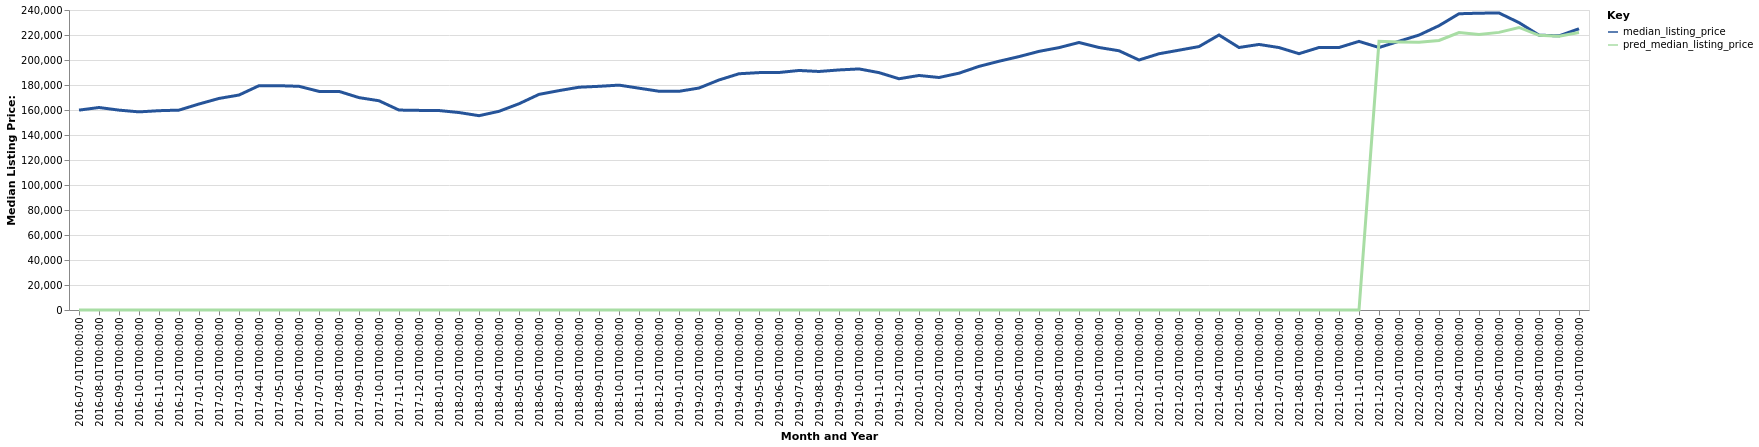

Source data for this figure (header and first rows):
date, time_idx, median_listing_price, thirty_year_interest_rate_five, month, county_name, active_listing_count, pred_median_listing_price, month_year
2016-07-01, 0, 159900, 3.72, 7, Beaumont-Port Arthur, TX, 1256, 0, Jul-2016
2016-08-01, 1, 162000, 3.73, 8, Beaumont-Port Arthur, TX, 1265, 0, Aug-2016
2016-09-01, 2, 159900, 3.66, 9, Beaumont-Port Arthur, TX, 1285, 0, Sep-2016
2016-10-01, 3, 158500, 3.64, 10, Beaumont-Port Arthur, TX, 1273, 0, Oct-2016
2016-11-01, 4, 159450, 3.66, 11, Beaumont-Port Arthur, TX, 1238, 0, Nov-2016
2016-12-01, 5, 159900, 3.48, 12, Beaumont-Port Arthur, TX, 1150, 0, Dec-2016
2017-01-01, 6, 164800, 3.45, 1, Beaumont-Port Arthur, TX, 1096, 0, Jan-2017
2017-02-01, 7, 169250, 3.5, 2, Beaumont-Port Arthur, TX, 1171, 0, Feb-2017
2017-03-01, 8, 171975, 3.52, 3, Beaumont-Port Arthur, TX, 1197, 0, Mar-2017
2017-04-01, 9, 179450, 4.03, 4, Beaumont-Port Arthur, TX, 1205, 0, Apr-2017
2017-05-01, 10, 179450, 4.32, 5, Beaumont-Port Arthur, TX, 1265, 0, May-2017
2017-06-01, 11, 178950, 4.2, 6, Beaumont-Port Arthur, TX, 1312, 0, Jun-2017
2017-07-01, 12, 174900, 4.19, 7, Beaumont-Port Arthur, TX, 1435, 0, Jul-2017
2017-08-01, 13, 174900, 4.3, 8, Beaumont-Port Arthur, TX, 1473, 0, Aug-2017
2017-09-01, 14, 169900, 4.1, 9, Beaumont-Port Arthur, TX, 1319, 0, Sep-2017
2017-10-01, 15, 167400, 4.05, 10, Beaumont-Port Arthur, TX, 1201, 0, Oct-2017
2017-11-01, 16, 159950, 3.94, 11, Beaumont-Port Arthur, TX, 1130, 0, Nov-2017
2017-12-01, 17, 159700, 4.03, 12, Beaumont-Port Arthur, TX, 1043, 0, Dec-2017
2018-01-01, 18, 159575, 3.93, 1, Beaumont-Port Arthur, TX, 983.0, 0, Jan-2018
2018-02-01, 19, 157975, 3.83, 2, Beaumont-Port Arthur, TX, 999.0, 0, Feb-2018
2018-03-01, 20, 155450, 3.94, 3, Beaumont-Port Arthur, TX, 980.0, 0, Mar-2018
2018-04-01, 21, 158950, 3.95, 4, Beaumont-Port Arthur, TX, 1016, 0, Apr-2018
2018-05-01, 22, 165000, 3.99, 5, Beaumont-Port Arthur, TX, 1063, 0, May-2018
2018-06-01, 23, 172500, 4.15, 6, Beaumont-Port Arthur, TX, 1135, 0, Jun-2018
2018-07-01, 24, 175500, 4.4, 7, Beaumont-Port Arthur, TX, 1219, 0, Jul-2018
2018-08-01, 25, 178225, 4.46, 8, Beaumont-Port Arthur, TX, 1266, 0, Aug-2018
2018-09-01, 26, 178950, 4.58, 9, Beaumont-Port Arthur, TX, 1260, 0, Sep-2018
2018-10-01, 27, 179900, 4.66, 10, Beaumont-Port Arthur, TX, 1272, 0, Oct-2018
2018-11-01, 28, 177450, 4.62, 11, Beaumont-Port Arthur, TX, 1256, 0, Nov-2018
2018-12-01, 29, 175000, 4.54, 12, Beaumont-Port Arthur, TX, 1228, 0, Dec-2018
2019-01-01, 30, 174950, 4.6, 1, Beaumont-Port Arthur, TX, 1206, 0, Jan-2019
2019-02-01, 31, 177575, 4.72, 2, Beaumont-Port Arthur, TX, 1239, 0, Feb-2019
2019-03-01, 32, 184014, 4.9, 3, Beaumont-Port Arthur, TX, 1301, 0, Mar-2019
2019-04-01, 33, 189000, 4.94, 4, Beaumont-Port Arthur, TX, 1336, 0, Apr-2019
2019-05-01, 34, 189900, 4.75, 5, Beaumont-Port Arthur, TX, 1320, 0, May-2019
2019-06-01, 35, 190000, 4.51, 6, Beaumont-Port Arthur, TX, 1358, 0, Jun-2019
2019-07-01, 36, 191625, 4.41, 7, Beaumont-Port Arthur, TX, 1418, 0, Jul-2019
2019-08-01, 37, 190818, 4.41, 8, Beaumont-Port Arthur, TX, 1455, 0, Aug-2019
2019-09-01, 38, 192045, 4.2, 9, Beaumont-Port Arthur, TX, 1435, 0, Sep-2019
2019-10-01, 39, 192864, 4.14, 10, Beaumont-Port Arthur, TX, 1421, 0, Oct-2019
2019-11-01, 40, 189900, 3.84, 11, Beaumont-Port Arthur, TX, 1379, 0, Nov-2019
2019-12-01, 41, 185000, 3.81, 12, Beaumont-Port Arthur, TX, 1329, 0, Dec-2019
2020-01-01, 42, 187625, 3.75, 1, Beaumont-Port Arthur, TX, 1247, 0, Jan-2020
2020-02-01, 43, 186000, 3.73, 2, Beaumont-Port Arthur, TX, 1245, 0, Feb-2020
2020-03-01, 44, 189450, 3.78, 3, Beaumont-Port Arthur, TX, 1233, 0, Mar-2020
2020-04-01, 45, 194900, 3.75, 4, Beaumont-Port Arthur, TX, 1203, 0, Apr-2020
2020-05-01, 46, 199000, 3.74, 5, Beaumont-Port Arthur, TX, 1224, 0, May-2020
2020-06-01, 47, 202725, 3.72, 6, Beaumont-Port Arthur, TX, 1332, 0, Jun-2020
2020-07-01, 48, 206904, 3.49, 7, Beaumont-Port Arthur, TX, 1314, 0, Jul-2020
2020-08-01, 49, 209900, 3.65, 8, Beaumont-Port Arthur, TX, 1262, 0, Aug-2020
2020-09-01, 50, 214000, 3.33, 9, Beaumont-Port Arthur, TX, 1161, 0, Sep-2020
2020-10-01, 51, 210000, 3.28, 10, Beaumont-Port Arthur, TX, 1163, 0, Oct-2020
2020-11-01, 52, 207400, 3.21, 11, Beaumont-Port Arthur, TX, 1165, 0, Nov-2020
2020-12-01, 53, 200000, 3.07, 12, Beaumont-Port Arthur, TX, 1075, 0, Dec-2020
2021-01-01, 54, 205000, 2.99, 1, Beaumont-Port Arthur, TX, 1039, 0, Jan-2021
2021-02-01, 55, 207850, 2.93, 2, Beaumont-Port Arthur, TX, 1060, 0, Feb-2021
2021-03-01, 56, 210750, 2.88, 3, Beaumont-Port Arthur, TX, 1074, 0, Mar-2021
2021-04-01, 57, 220000, 2.84, 4, Beaumont-Port Arthur, TX, 1025, 0, Apr-2021
2021-05-01, 58, 210000, 2.71, 5, Beaumont-Port Arthur, TX, 978.0, 0, May-2021
2021-06-01, 59, 212450, 2.79, 6, Beaumont-Port Arthur, TX, 996.0, 0, Jun-2021
... 16 more rows
